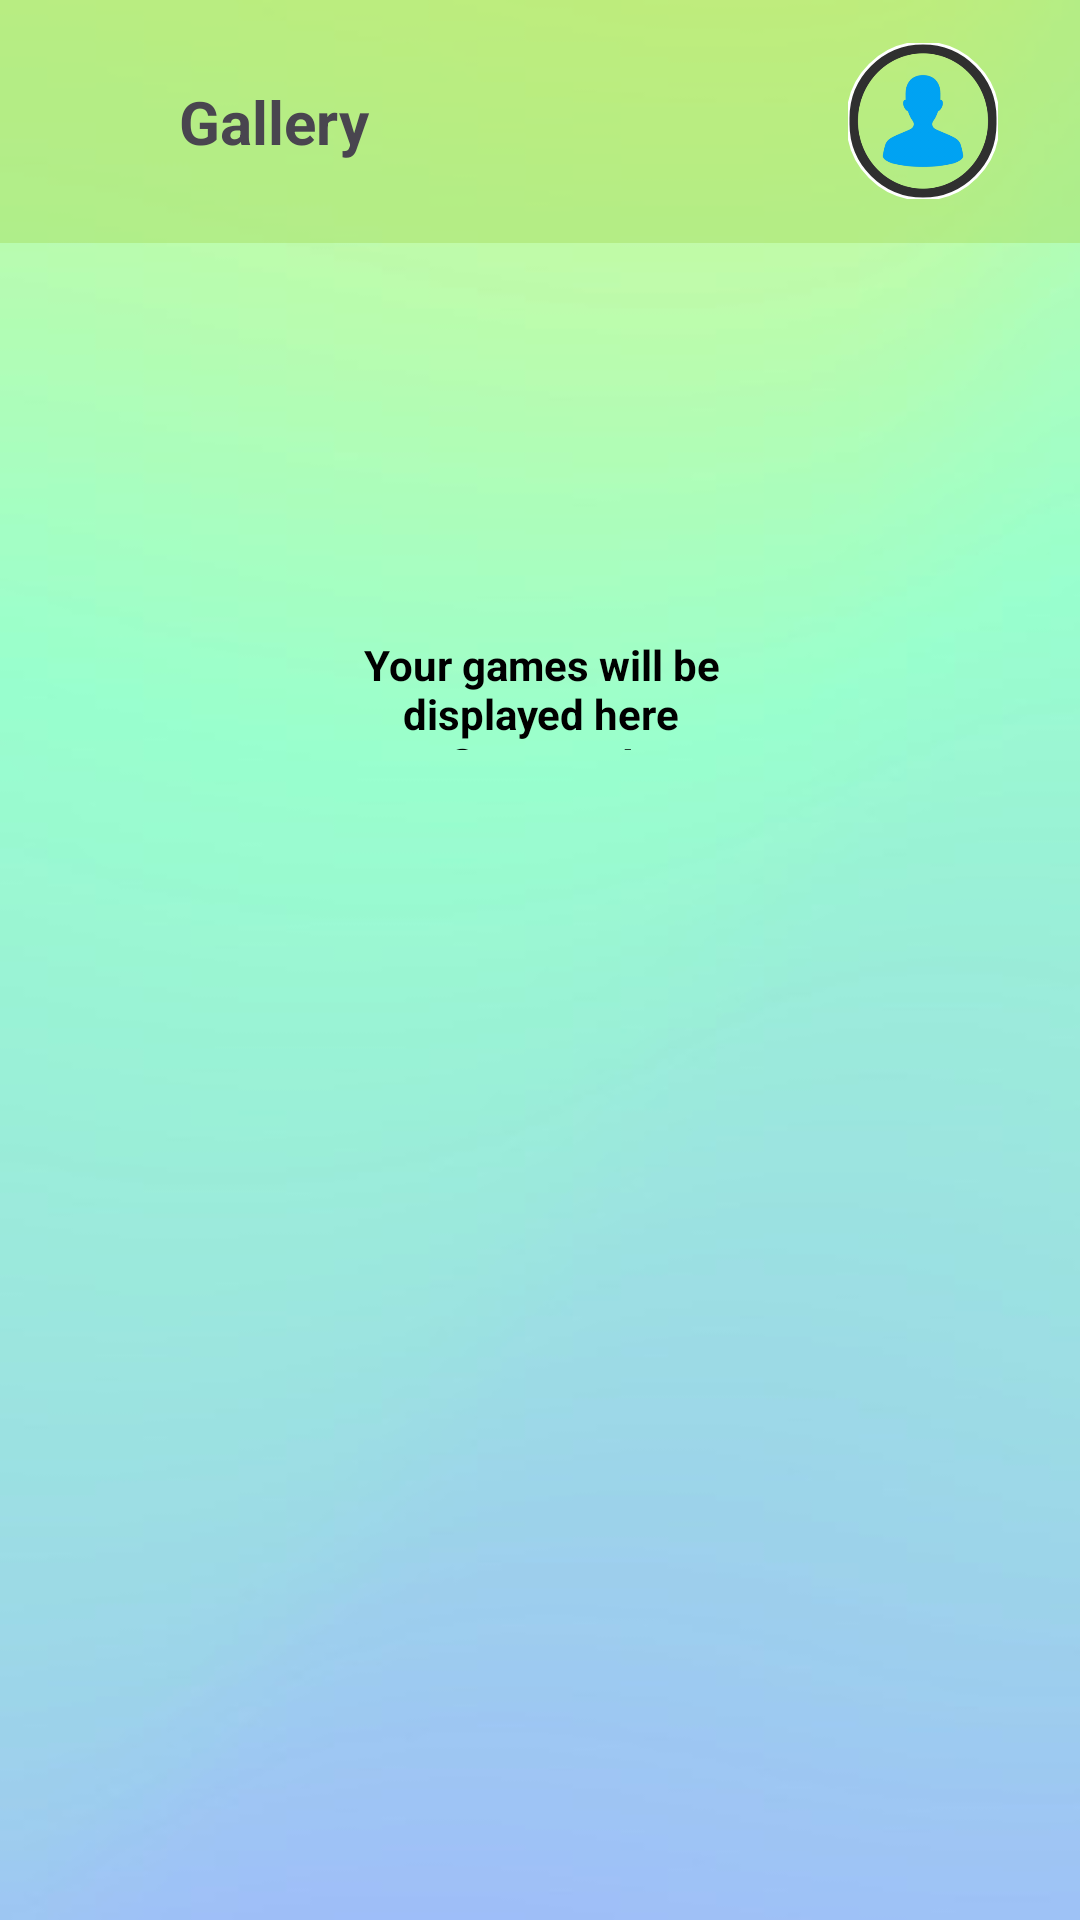

Produce the Android XML layout that renders to this screen, including the resource entries it uses.
<!-- AndroidManifest.xml: application theme Base.Theme.PartyUpp -->
<!-- res/layout/fragment_gallery.xml -->
<?xml version="1.0" encoding="utf-8"?>
<FrameLayout xmlns:android="http://schemas.android.com/apk/res/android"
    xmlns:app="http://schemas.android.com/apk/res-auto"
    xmlns:tools="http://schemas.android.com/tools"
    android:layout_width="match_parent"
    android:layout_height="match_parent"
    tools:context=".home_fragments.GalleryFragment"
    android:background="@drawable/background">

    
    <LinearLayout
        android:layout_width="match_parent"
        android:layout_height="match_parent"
        android:orientation="vertical">

        <LinearLayout
            android:layout_width="match_parent"
            android:layout_height="81dp"
            android:layout_gravity="fill"
            android:background="#77A6DC5E"
            android:foregroundGravity="fill_horizontal|fill_vertical|fill"
            android:gravity="fill|fill_horizontal|fill_vertical"
            android:orientation="horizontal">

            <Space
                android:layout_width="30dp"
                android:layout_height="match_parent"
                android:layout_weight="1" />

            <TextView
                android:id="@+id/textViewGalleryTitle"
                android:layout_width="223dp"
                android:layout_height="81dp"
                android:layout_gravity="start"
                android:layout_marginStart="32dp"
                android:foregroundGravity="left|center_vertical"
                android:gravity="center_vertical"
                android:text="@string/gallery_menu_ttl"
                android:textAlignment="textStart"
                android:textSize="20sp"
                android:textStyle="bold" />

            <com.google.android.material.imageview.ShapeableImageView
                android:id="@+id/imageViewUserPhoto"
                android:layout_width="50dp"
                android:layout_height="52dp"
                android:layout_gravity="right|center_vertical|end"
                android:foregroundGravity="center|right"
                android:scaleType="fitXY"
                android:src="@drawable/profile"
                app:shapeAppearanceOverlay="@style/circularShape"
                app:srcCompat="@drawable/profile"
                app:strokeColor="@color/white"
                app:strokeWidth="1dp" />

            <Space
                android:layout_width="30dp"
                android:layout_height="match_parent"
                android:layout_weight="1" />
        </LinearLayout>

        <RelativeLayout
            android:layout_width="match_parent"
            android:layout_height="match_parent">

            <androidx.recyclerview.widget.RecyclerView
                android:id="@+id/recyclerView"
                android:layout_width="match_parent"
                android:layout_height="match_parent" />

            <TextView
                android:id="@+id/textViewNoGamesPlayed"
                android:layout_width="228dp"
                android:layout_height="129dp"
                android:layout_alignParentStart="true"
                android:layout_alignParentTop="true"
                android:layout_alignParentEnd="true"
                android:layout_alignParentBottom="true"
                android:layout_marginStart="92dp"
                android:layout_marginTop="131dp"
                android:layout_marginEnd="91dp"
                android:layout_marginBottom="390dp"
                android:foregroundGravity="center"
                android:gravity="center"
                android:text="@string/no_games_played_msg"
                android:textColor="#000000"
                android:textStyle="bold" />
        </RelativeLayout>
    </LinearLayout>

</FrameLayout>
<!-- resources referenced by this layout -->
<resources>
  <color name="white">#FFFFFFFF</color>
  <!-- drawable background: jpg bitmap (drawable, 10611 bytes) -->
  <!-- drawable profile: png bitmap (drawable, 28766 bytes) -->
  <string name="gallery_menu_ttl">Gallery</string>
  <string name="no_games_played_msg">Your games will be displayed here\nStart one!</string>
  <style name="circularShape">
          <item name="cornerSize">50%</item>
      </style>
  <style name="Base.Theme.PartyUpp" parent="Theme.Material3.Light.NoActionBar">
          <item name="android:navigationBarColor">@color/black</item>
          <item name="android:windowFullscreen">true</item>
          <item name="android:windowLightNavigationBar">false</item>
          <item name="android:windowTranslucentStatus">true</item>
      </style>
  <color name="black">#FF000000</color>
</resources>
